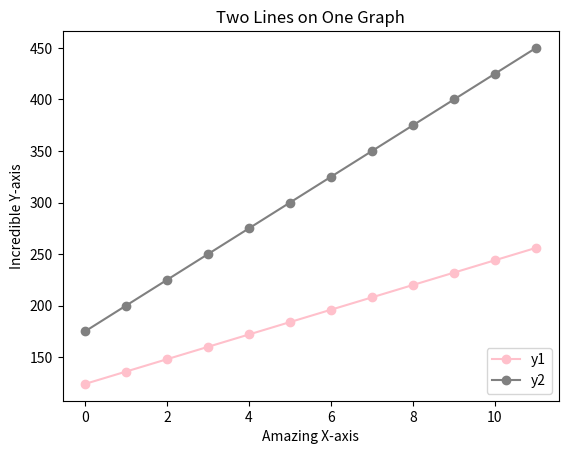
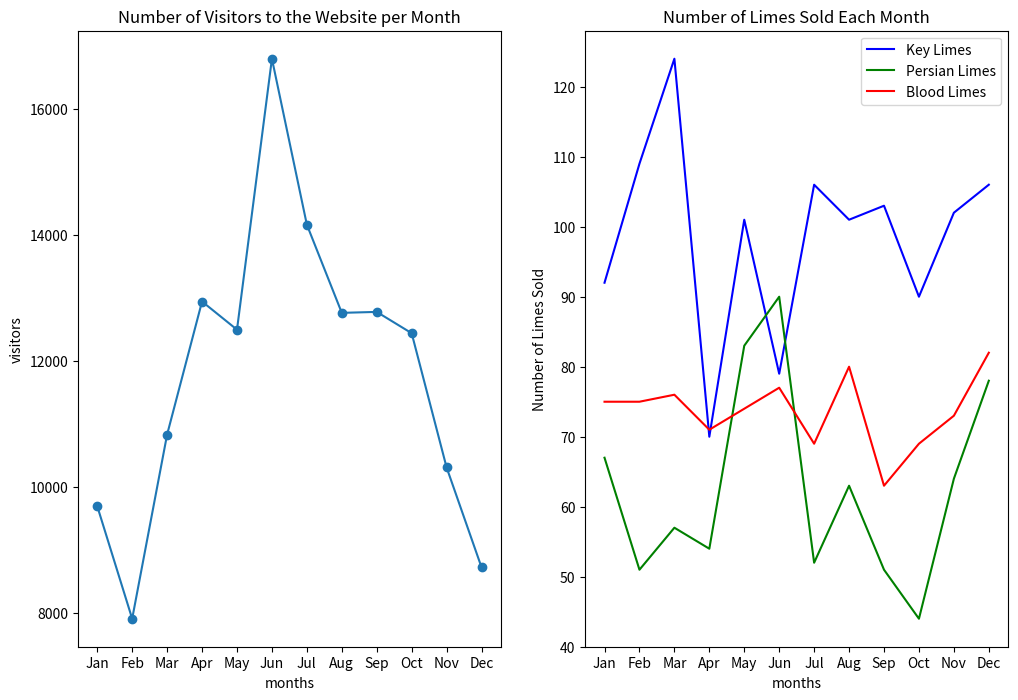

These charts were generated, in order, by the following Python code:
from matplotlib import pyplot as plt

x = range(12)
y1 = range(124, 268, 12)
y2 = range(175, 475, 25)

plt.plot(x, y1, color='pink', marker='o')
plt.plot(x, y2, color='gray', marker='o')
plt.xlabel('Amazing X-axis')
plt.ylabel('Incredible Y-axis')
plt.title('Two Lines on One Graph')
plt.legend(['y1', 'y2'], loc=4)
plt.show()


# Project 2

months = ["Jan", "Feb", "Mar", "Apr", "May", "Jun",
          "Jul", "Aug", "Sep", "Oct", "Nov", "Dec"]

visits_per_month = [9695, 7909, 10831, 12942, 12495,
                    16794, 14161, 12762, 12777, 12439, 10309, 8724]

# numbers of limes of different species sold each month
key_limes_per_month = [92.0, 109.0, 124.0, 70.0, 101.0,
                       79.0, 106.0, 101.0, 103.0, 90.0, 102.0, 106.0]
persian_limes_per_month = [67.0, 51.0, 57.0, 54.0,
                           83.0, 90.0, 52.0, 63.0, 51.0, 44.0, 64.0, 78.0]
blood_limes_per_month = [75.0, 75.0, 76.0, 71.0,
                         74.0, 77.0, 69.0, 80.0, 63.0, 69.0, 73.0, 82.0]


# create your figure here
plt.figure(figsize=(12, 8))
x_values = range(len(months))

ax1 = plt.subplot(1, 2, 1)
plt.plot(x_values, visits_per_month, marker='o')
plt.xlabel('months')
plt.ylabel('visitors')
ax1.set_xticks(x_values)
ax1.set_xticklabels(months)
plt.title('Number of Visitors to the Website per Month')

ax2 = plt.subplot(1, 2, 2)
plt.plot(x_values, key_limes_per_month, color='blue')
plt.plot(x_values, persian_limes_per_month, color='green')
plt.plot(x_values, blood_limes_per_month, color='red')
plt.legend(['Key Limes', 'Persian Limes', 'Blood Limes'])
ax2.set_xticks(x_values)
ax2.set_xticklabels(months)
plt.xlabel('months')
plt.ylabel('Number of Limes Sold')
plt.title('Number of Limes Sold Each Month')

plt.savefig('visitors_and_limes_sold.png')

plt.show()
